Image classification data set "final_dataset" (JeankBraham/proyecto_platanal on GitHub). Class labels (3): black sigatoka, healthy leaves, sigatoka.

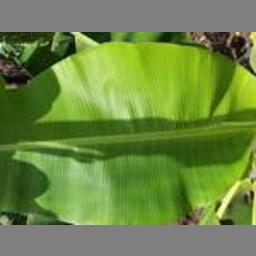
Label: healthy leaves

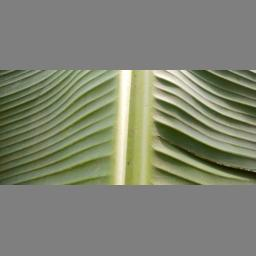
Label: healthy leaves

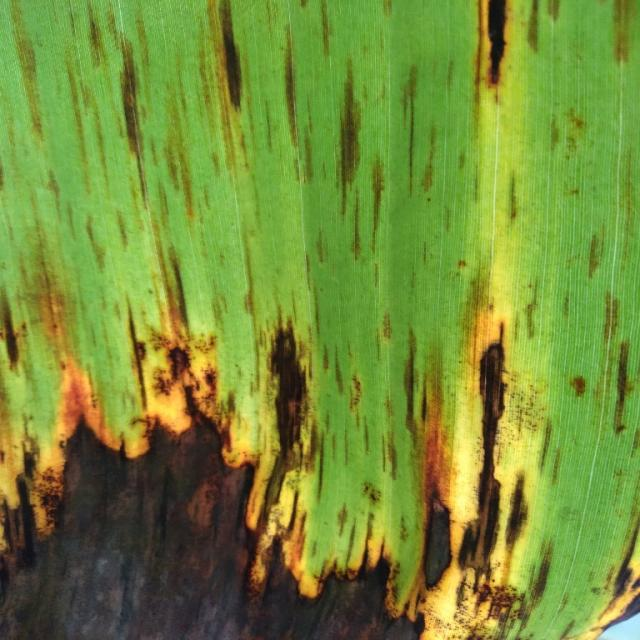
Label: sigatoka

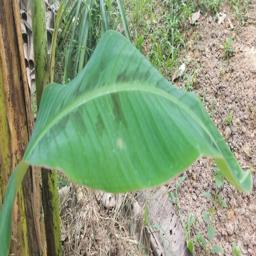
Label: healthy leaves

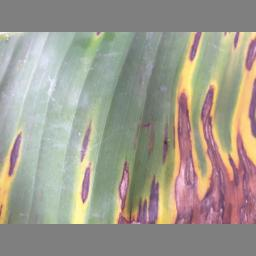
Label: black sigatoka

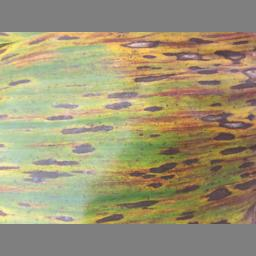
Label: black sigatoka
